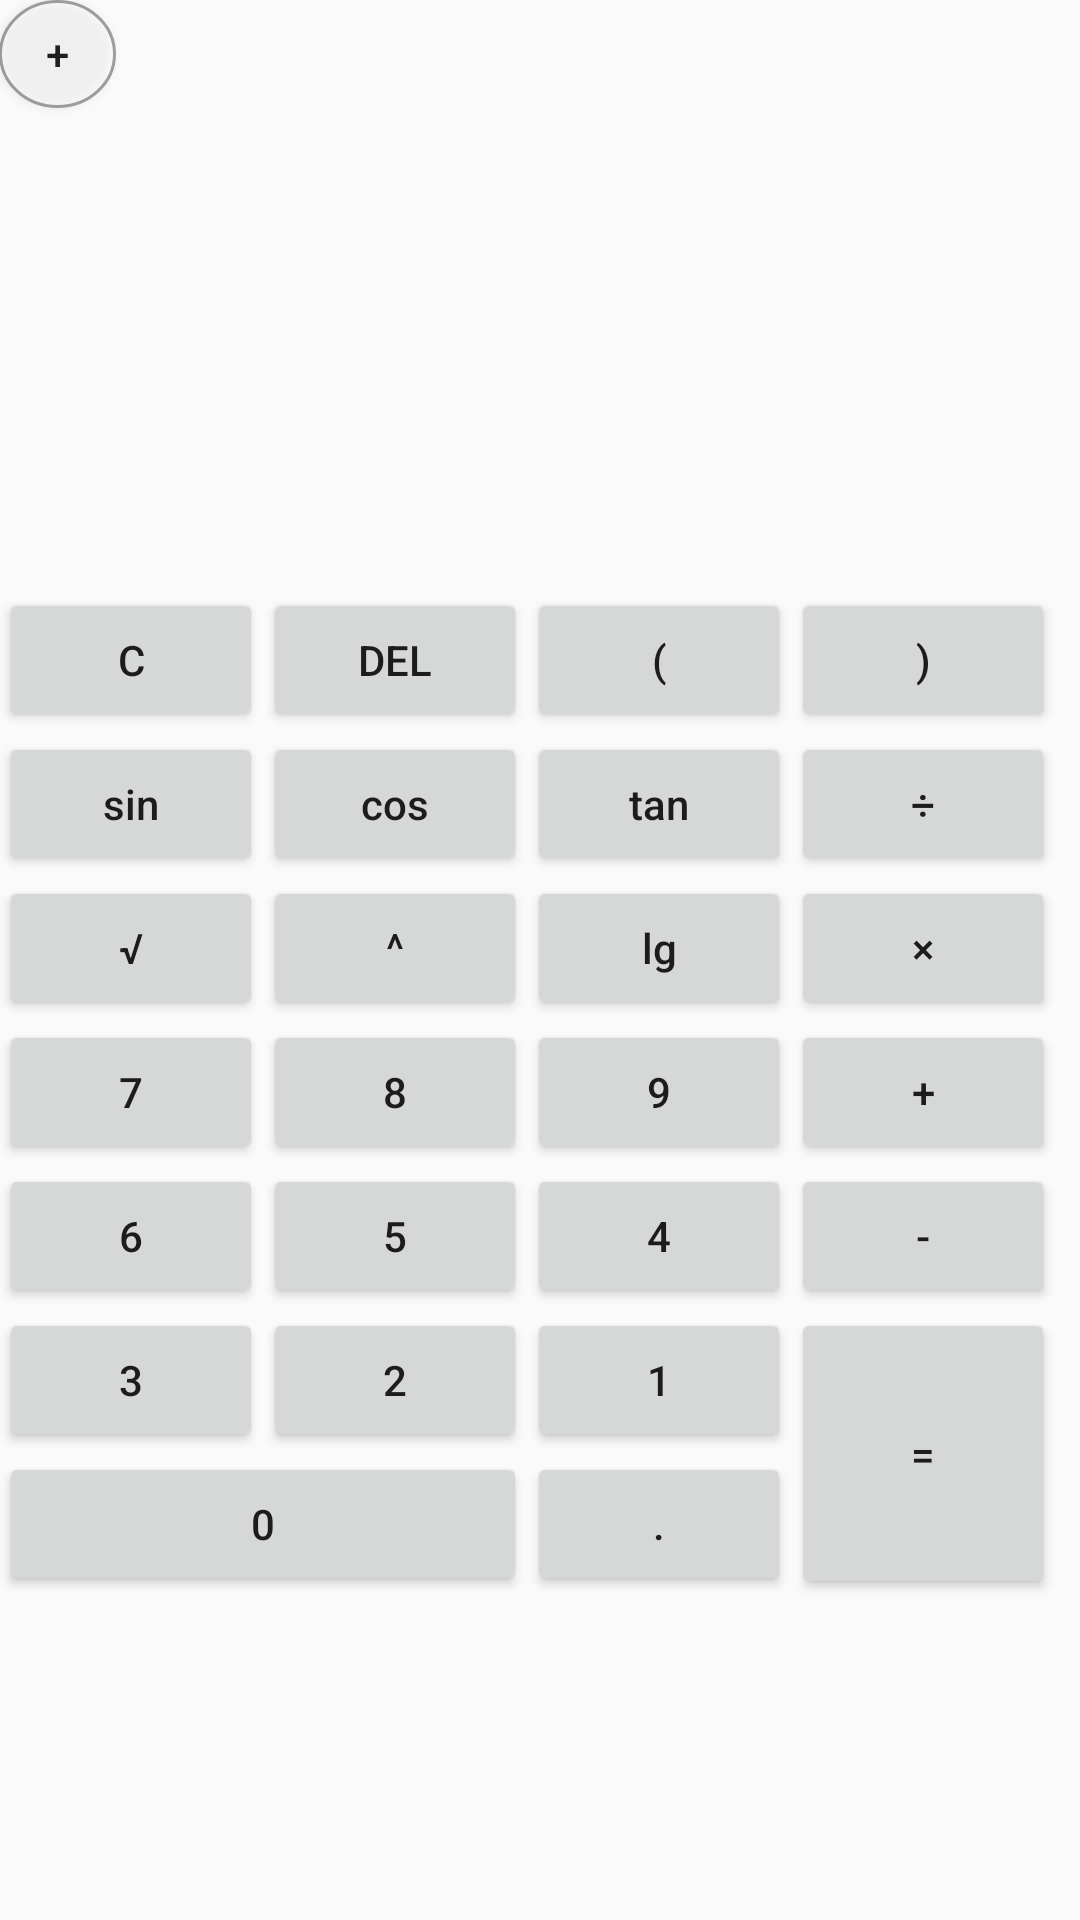

Here is an Android app screen rendered from its layout file. Give the layout XML and the strings, colors and styles it references.
<!-- AndroidManifest.xml: application theme AppTheme -->
<!-- res/layout/content_science_calculate.xml -->
<?xml version="1.0" encoding="utf-8"?>
<RelativeLayout xmlns:android="http://schemas.android.com/apk/res/android"
    xmlns:app="http://schemas.android.com/apk/res-auto"
    xmlns:tools="http://schemas.android.com/tools"
    android:layout_width="match_parent"
    android:layout_height="match_parent"
    android:paddingBottom="@dimen/activity_vertical_margin"
    android:paddingLeft="@dimen/activity_horizontal_margin"
    android:paddingRight="@dimen/activity_horizontal_margin"
    android:paddingTop="@dimen/activity_vertical_margin"
    app:layout_behavior="@string/appbar_scrolling_view_behavior"
    tools:context="cn.edu.bistu.cs.se.testcalculate.ScienceCalculateActivity"
    tools:showIn="@layout/activity_science_calculate">
    <LinearLayout
        android:layout_width="match_parent"
        android:layout_height="match_parent"
        android:orientation="vertical">
        <Button
            android:layout_width="39dp"
            android:layout_height="36dp"
            android:layout_gravity="left"
            android:text="+"
            android:background="@drawable/menu_shape"
            android:id="@+id/s_menu_btn"
            android:layout_alignParentTop="true"
            android:layout_alignParentLeft="true"
            android:layout_alignParentStart="true" />
        <LinearLayout
            android:layout_width="match_parent"
            android:layout_height="120dip"
            android:background="@drawable/shape"
            android:layout_below="@+id/s_menu_btn"
            android:layout_marginTop="20dp"
            android:id="@+id/science_linearLayout"
            android:gravity="right"
            android:orientation="vertical"
            android:padding="12dip" >
            

            <TextView
                android:id="@+id/science_input_tv"
                android:layout_width="wrap_content"
                android:layout_height="match_parent"
                android:layout_weight="1"
                android:gravity="center_vertical|end"
                android:textColor="#1B1D20"
                android:textSize="20sp" />

            <TextView
                android:id="@+id/science_result_tv"
                android:layout_width="wrap_content"
                android:layout_height="match_parent"
                android:layout_weight="1"
                android:gravity="center_vertical|end"
                android:textColor="#1B1D20"
                android:textSize="20sp" />
        </LinearLayout>
        <GridLayout
            android:layout_width="match_parent"
            android:layout_height="wrap_content"
            android:layout_marginTop="20dp"

            android:layout_below="@id/science_linearLayout"
            android:columnCount="4"
            android:rowCount="9"
            android:id="@+id/gridLayout">

            <Button
                android:id="@+id/s_c_btn"
                android:layout_width="wrap_content"
                android:layout_height="wrap_content"
                android:layout_column="0"
                android:layout_row="1"
                android:text="C" />

            <Button
                android:id="@+id/s_del_btn"
                android:layout_width="wrap_content"
                android:layout_height="wrap_content"
                android:layout_column="1"
                android:layout_row="1"
                android:layout_gravity="fill_horizontal"
                android:text="DEL" />

            <Button
                android:id="@+id/s_left_btn"
                android:layout_width="wrap_content"
                android:layout_height="wrap_content"
                android:layout_column="2"
                android:layout_row="1"
                android:text="@string/left" />

            <Button
                android:id="@+id/s_right_btn"
                android:layout_width="wrap_content"
                android:layout_height="wrap_content"
                android:layout_column="3"
                android:layout_row="1"
                android:text="@string/right"
                />

            <Button
                android:id="@+id/s_sin_btn"
                android:layout_width="wrap_content"
                android:layout_height="wrap_content"
                android:layout_column="0"
                android:layout_row="2"
                android:textAllCaps="false"
                android:text="sin"/>

            <Button
                android:id="@+id/s_cos_btn"
                android:layout_width="wrap_content"
                android:layout_height="wrap_content"
                android:layout_column="1"
                android:layout_row="2"
                android:textAllCaps="false"
                android:text="cos" />

            <Button
                android:id="@+id/s_tan_btn"
                android:layout_width="wrap_content"
                android:layout_height="wrap_content"
                android:layout_column="2"
                android:layout_row="2"
                android:textAllCaps="false"
                android:text="tan" />

            <Button
                android:id="@+id/s_divide_btn"
                android:layout_width="wrap_content"
                android:layout_height="wrap_content"
                android:layout_column="3"
                android:layout_row="2"
                android:text="@string/divide" />

            <Button
                android:id="@+id/s_sqrt_btn"
                android:layout_width="wrap_content"
                android:layout_height="wrap_content"
                android:layout_column="0"
                android:layout_row="3"
                android:text="@string/sqrt" />

            <Button
                android:id="@+id/s_square_btn"
                android:layout_width="wrap_content"
                android:layout_height="wrap_content"
                android:layout_column="1"
                android:layout_row="3"
                android:text="@string/square" />

            <Button
                android:id="@+id/s_lg_btn"
                android:layout_width="wrap_content"
                android:layout_height="wrap_content"
                android:layout_column="2"
                android:layout_row="3"
                android:textAllCaps="false"
                android:text="@string/lg" />

            <Button
                android:id="@+id/s_multply_btn"
                android:layout_width="wrap_content"
                android:layout_height="wrap_content"
                android:layout_column="3"
                android:layout_row="3"
                android:text="@string/multply" />

            <Button
                android:id="@+id/s_7_btn"
                android:layout_width="wrap_content"
                android:layout_height="wrap_content"
                android:layout_column="0"
                android:layout_row="4"
                android:text="@string/seven" />

            <Button
                android:id="@+id/s_8_btn"
                android:layout_width="wrap_content"
                android:layout_height="wrap_content"
                android:layout_column="1"
                android:layout_row="4"
                android:text="@string/eight" />

            <Button
                android:id="@+id/s_9_btn"
                android:layout_width="wrap_content"
                android:layout_height="wrap_content"
                android:layout_column="2"
                android:layout_row="4"
                android:text="@string/nine"
                />

            <Button
                android:id="@+id/s_equal_btn"
                android:layout_width="wrap_content"
                android:layout_height="97dp"
                android:layout_row="7"
                android:layout_column="3"
                android:text="@string/equal"
                android:layout_rowSpan = "2"  />

            <Button
                android:id="@+id/s_sub_btn"
                android:layout_width="wrap_content"
                android:layout_height="wrap_content"
                android:layout_column="3"
                android:layout_row="6"
                android:text="@string/sub" />

            <Button
                android:id="@+id/s_add_btn"
                android:layout_width="wrap_content"
                android:layout_height="wrap_content"
                android:layout_column="3"
                android:layout_row="4"
                android:text="@string/add" />

            <Button
                android:id="@+id/s_6_btn"
                android:layout_width="wrap_content"
                android:layout_height="wrap_content"
                android:layout_column="0"
                android:layout_row="6"
                android:text="@string/six"
                />

            <Button
                android:id="@+id/s_5_btn"
                android:layout_width="wrap_content"
                android:layout_height="wrap_content"
                android:layout_column="1"
                android:layout_row="6"
                android:text="@string/five" />

            <Button
                android:id="@+id/s_4_btn"
                android:layout_width="wrap_content"
                android:layout_height="wrap_content"
                android:layout_column="2"
                android:layout_row="6"
                android:text="@string/four" />

            <Button
                android:id="@+id/s_3_btn"
                android:layout_width="wrap_content"
                android:layout_height="wrap_content"
                android:layout_column="0"
                android:layout_row="7"
                android:text="@string/three" />

            <Button
                android:id="@+id/s_2_btn"
                android:layout_width="wrap_content"
                android:layout_height="wrap_content"
                android:layout_column="1"
                android:layout_row="7"
                android:text="@string/two" />

            <Button
                android:id="@+id/s_0_btn"
                android:layout_width="wrap_content"
                android:layout_height="wrap_content"
                android:layout_column="0"
                android:layout_gravity="fill_horizontal"
                android:layout_row="8"
                android:text="@string/zero"
                android:layout_columnSpan="2" />

            <Button
                android:id="@+id/s_1_btn"
                android:layout_width="wrap_content"
                android:layout_height="wrap_content"
                android:layout_column="2"
                android:layout_row="7"
                android:text="@string/one" />

            <Button
                android:id="@+id/s_point_btn"
                android:layout_width="wrap_content"
                android:layout_height="wrap_content"
                android:layout_column="2"
                android:layout_row="8"
                android:text="@string/point" />
        </GridLayout>

    </LinearLayout>

</RelativeLayout>
<!-- res/layout/activity_science_calculate.xml (included above) -->
<?xml version="1.0" encoding="utf-8"?>
<android.support.design.widget.CoordinatorLayout xmlns:android="http://schemas.android.com/apk/res/android"
    xmlns:app="http://schemas.android.com/apk/res-auto"
    xmlns:tools="http://schemas.android.com/tools"
    android:layout_width="match_parent"
    android:layout_height="match_parent"
    android:fitsSystemWindows="true"
    tools:context="cn.edu.bistu.cs.se.testcalculate.ScienceCalculateActivity">

    <android.support.design.widget.AppBarLayout
        android:layout_width="match_parent"
        android:layout_height="wrap_content"
        android:theme="@style/AppTheme.AppBarOverlay">

   

    </android.support.design.widget.AppBarLayout>

    <include layout="@layout/content_science_calculate" />
</android.support.design.widget.CoordinatorLayout>
<!-- resources referenced by this layout -->
<resources>
  <!-- drawable menu_shape (drawable) -->
  <?xml version="1.0" encoding="utf-8"?>
  <shape xmlns:android="http://schemas.android.com/apk/res/android"
      android:shape="oval">
      <solid android:color="#80ffffff"/>
      <stroke
          android:width="1dp"
          android:color="#8043484D"/>
  </shape>
  <string name="add">+</string>
  <string name="divide">÷</string>
  <string name="eight">8</string>
  <string name="equal">=</string>
  <string name="five">5</string>
  <string name="four">4</string>
  <string name="left">(</string>
  <string name="lg">lg</string>
  <string name="multply">×</string>
  <string name="nine">9</string>
  <string name="one">1</string>
  <string name="point">.</string>
  <string name="right">)</string>
  <string name="seven">7</string>
  <string name="six">6</string>
  <string name="sqrt">√</string>
  <string name="square">^</string>
  <string name="sub">-</string>
  <string name="three">3</string>
  <string name="two">2</string>
  <string name="zero">0</string>
  <style name="AppTheme.AppBarOverlay" parent="ThemeOverlay.AppCompat.Dark.ActionBar" />
  <style name="AppTheme.PopupOverlay" parent="ThemeOverlay.AppCompat.Light" />
  <style name="AppTheme" parent="Theme.AppCompat.Light.DarkActionBar">
          
          <item name="colorPrimary">@color/colorPrimary</item>
          <item name="colorPrimaryDark">@color/colorPrimaryDark</item>
          <item name="colorAccent">@color/colorAccent</item>
      </style>
  <color name="colorPrimary">#3F51B5</color>
  <color name="colorPrimaryDark">#303F9F</color>
  <color name="colorAccent">#FF4081</color>
</resources>
